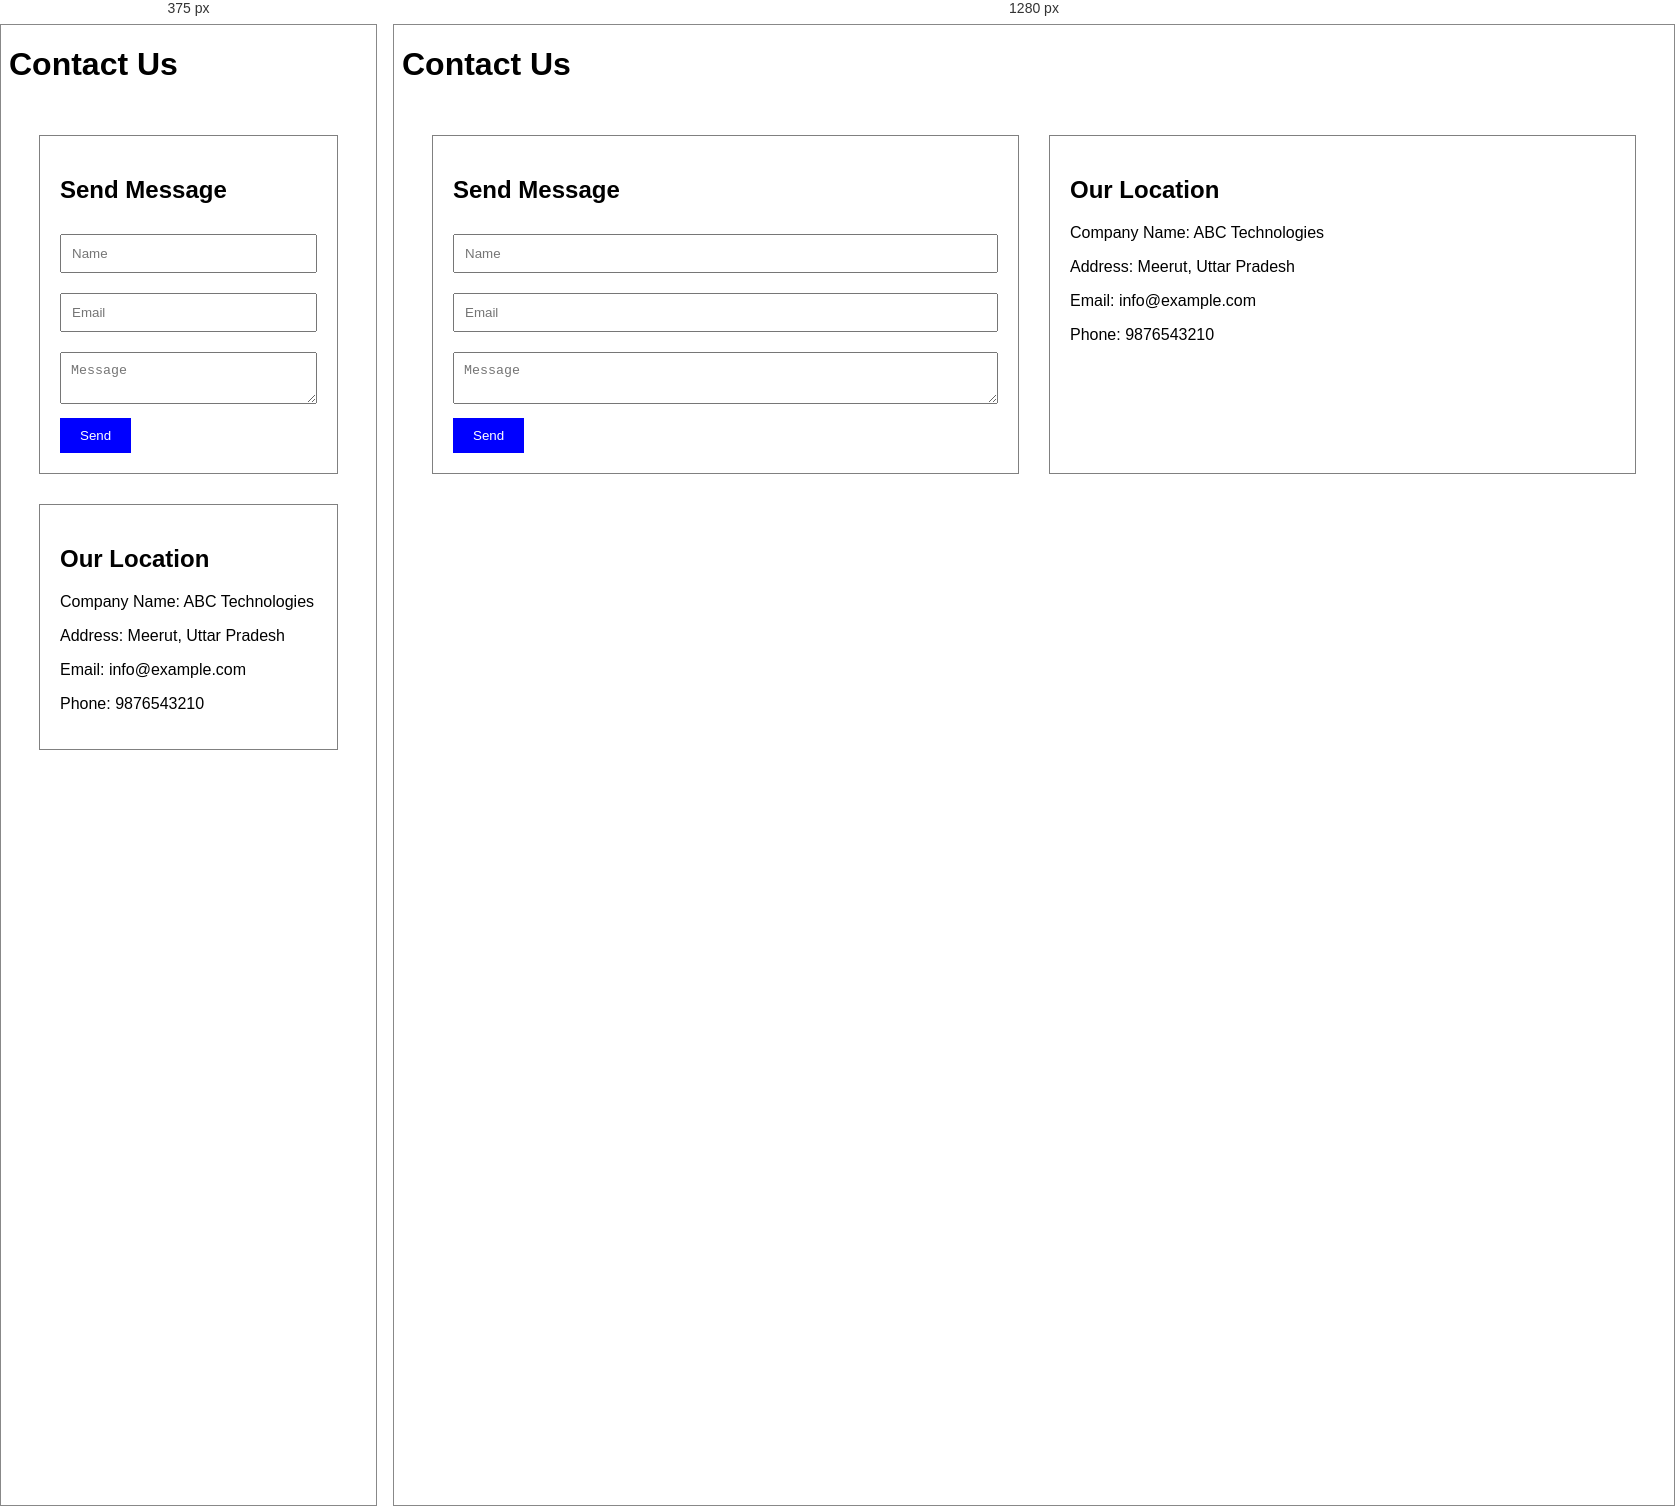
Rendered at 375 px and 1280 px, left to right.

<!-- file: ques18.html -->
<!DOCTYPE html>
<html>
<head>
    <title>Contact Us</title>

<style>
body {
    font-family: Arial;
}

.container {
    display: flex;
    gap: 30px;
    padding: 30px;
}

.form, .location {
    flex: 1;
    padding: 20px;
    border: 1px solid gray;
}

input, textarea {
    width: 100%;
    padding: 10px;
    margin: 10px 0;
    box-sizing: border-box;
}

button {
    padding: 10px 20px;
    background: blue;
    color: white;
    border: none;
}

@media (max-width: 600px) {
    .container {
        flex-direction: column;
    }
}
</style>

</head>
<body>

<h1>Contact Us</h1>

<div class="container">

    <div class="form">

        <h2>Send Message</h2>

        <form>
            <input type="text" placeholder="Name">
            <input type="email" placeholder="Email">
            <textarea placeholder="Message"></textarea>

            <button type="submit">Send</button>
        </form>

    </div>

    <div class="location">

        <h2>Our Location</h2>

        <p>Company Name: ABC Technologies</p>
        <p>Address: Meerut, Uttar Pradesh</p>
        <p>Email: info@example.com</p>
        <p>Phone: 9876543210</p>

    </div>

</div>

</body>
</html>